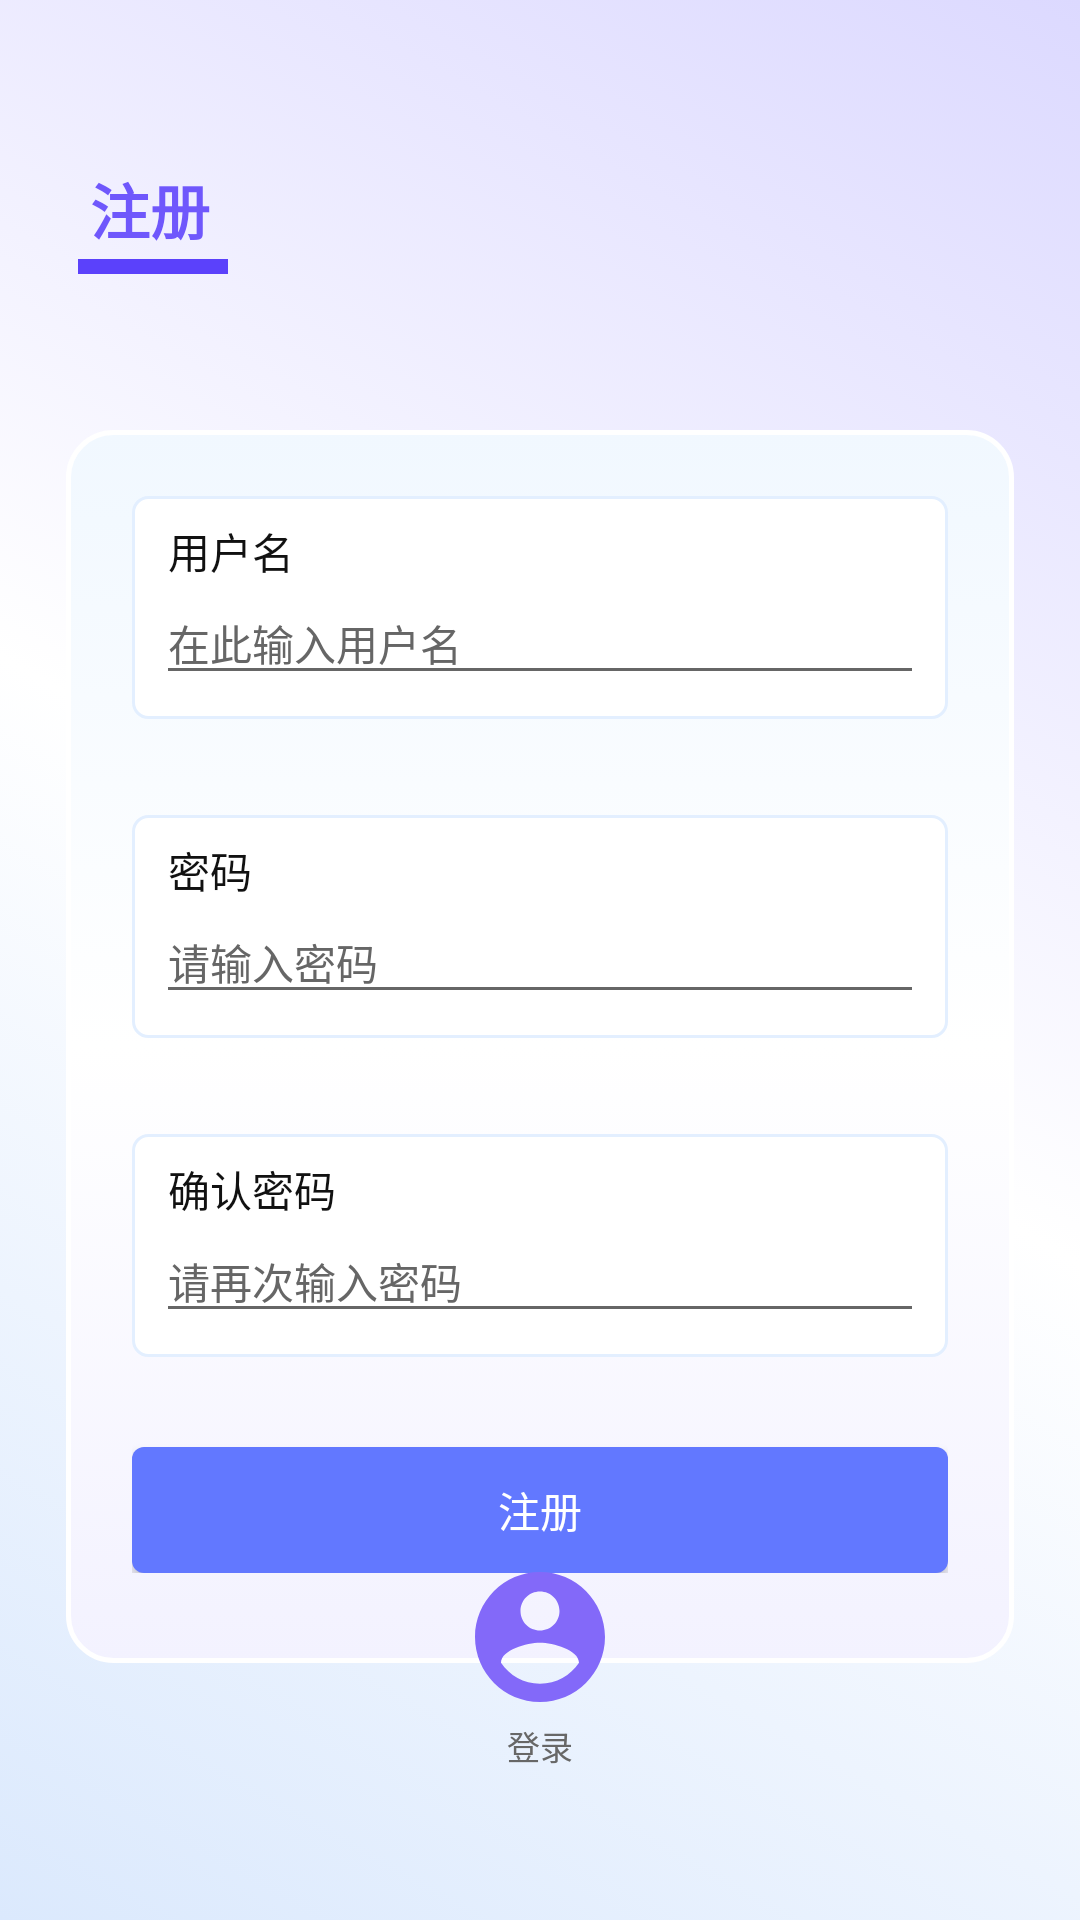

This screen was rendered from an Android layout file. Write that file and the resources it references.
<!-- AndroidManifest.xml: application theme Theme.MyApplication.NoActionBar -->
<!-- res/layout/activity_register.xml -->
<RelativeLayout xmlns:android="http://schemas.android.com/apk/res/android"
    xmlns:app="http://schemas.android.com/apk/res-auto"
    xmlns:tools="http://schemas.android.com/tools"
    android:layout_width="match_parent"
    android:layout_height="match_parent"
    android:background="@drawable/bg_page"
    android:orientation="vertical"
    tools:context=".login.RegisterActivity">

    <TextView
        android:id="@+id/tv_title"
        android:layout_width="match_parent"
        android:layout_height="wrap_content"
        android:layout_marginTop="55dp"
        android:paddingLeft="30dp"
        android:text="注册"
        android:textColor="#6F57FC"
        android:textSize="20sp"
        android:textStyle="bold" />

    <View
        android:layout_width="50dp"
        android:layout_height="5dp"
        android:layout_below="@id/tv_title"
        android:layout_marginLeft="26dp"
        android:layout_marginTop="2dp"
        android:background="#5B41FB" />

    <TextView
        android:id="@+id/tv_loginError"
        android:layout_width="match_parent"
        android:layout_height="wrap_content"
        android:layout_below="@id/tv_title"
        android:layout_marginTop="40dp"
        android:gravity="center"
        android:text=""
        android:textColor="#FF5722"
        android:textSize="14sp" />

    <LinearLayout
        android:id="@+id/lv_LoginBox"
        android:layout_width="match_parent"
        android:layout_height="wrap_content"
        android:layout_below="@id/tv_loginError"
        android:layout_marginLeft="22dp"
        android:layout_marginTop="0dp"
        android:layout_marginRight="22dp"
        android:background="@drawable/bg_login_box"
        android:orientation="vertical"
        android:paddingLeft="22dp"
        android:paddingRight="22dp"
        android:paddingBottom="30dp">

        <LinearLayout
            android:layout_width="match_parent"
            android:layout_height="wrap_content"
            android:layout_marginTop="22dp"
            android:background="@drawable/bg_register_input_item"
            android:gravity="center_vertical"
            android:orientation="vertical"
            android:padding="8dp">

            <TextView
                android:layout_width="wrap_content"
                android:layout_height="wrap_content"
                android:paddingLeft="4dp"
                android:text="用户名"
                android:textColor="#111" />

            <EditText
                android:id="@+id/et_account"
                android:layout_width="match_parent"
                android:layout_height="wrap_content"
                android:hint="在此输入用户名"
                android:inputType="text"
                android:maxLength="16"
                android:maxLines="1"
                android:textColor="#418AFF"
                android:textColorHint="#666"
                android:textSize="14sp" />
        </LinearLayout>

        <LinearLayout
            android:layout_width="match_parent"
            android:layout_height="wrap_content"
            android:layout_marginTop="32dp"
            android:background="@drawable/bg_register_input_item"
            android:gravity="center_vertical"
            android:orientation="vertical"
            android:padding="8dp">

            <TextView
                android:layout_width="wrap_content"
                android:layout_height="wrap_content"
                android:paddingLeft="4dp"
                android:text="密码"
                android:textColor="#111" />

            <EditText
                android:id="@+id/et_password"
                android:layout_width="match_parent"
                android:layout_height="wrap_content"
                android:hint="请输入密码"
                android:inputType="textPassword"
                android:maxLength="16"
                android:maxLines="1"
                android:textColor="#418AFF"
                android:textColorHint="#666"
                android:textSize="14sp" />
        </LinearLayout>

        <LinearLayout
            android:layout_width="match_parent"
            android:layout_height="wrap_content"
            android:layout_marginTop="32dp"
            android:background="@drawable/bg_register_input_item"
            android:gravity="center_vertical"
            android:orientation="vertical"
            android:padding="8dp">

            <TextView
                android:layout_width="wrap_content"
                android:layout_height="wrap_content"
                android:paddingLeft="4dp"
                android:text="确认密码"
                android:textColor="#111" />

            <EditText
                android:id="@+id/et_password2"
                android:layout_width="match_parent"
                android:layout_height="wrap_content"
                android:hint="请再次输入密码"
                android:inputType="textPassword"
                android:maxLength="16"
                android:maxLines="1"
                android:textColor="#418AFF"
                android:textColorHint="#666"
                android:textSize="14sp" />
        </LinearLayout>

        <Button
            android:id="@+id/btn_register"
            android:layout_width="match_parent"
            android:layout_height="42dp"
            android:layout_marginTop="30dp"
            android:background="@drawable/bg_login_btn"
            android:text="注册"
            android:textColor="#fff" />
    </LinearLayout>

    <LinearLayout
        android:layout_width="match_parent"
        android:layout_height="wrap_content"
        android:layout_alignParentBottom="true"
        android:layout_centerHorizontal="true"
        android:layout_marginBottom="50dp"
        android:gravity="center"
        android:orientation="horizontal">

        <LinearLayout
            android:layout_width="wrap_content"
            android:layout_height="wrap_content"
            android:gravity="center"
            android:orientation="vertical">

            <ImageView
                android:id="@+id/btn_login"
                android:layout_width="52dp"
                android:layout_height="52dp"
                android:src="@drawable/baseline_account_circle_64" />

            <TextView
                android:layout_width="wrap_content"
                android:layout_height="wrap_content"
                android:layout_marginTop="2dp"
                android:gravity="center"
                android:text="登录"
                android:textColor="#676767"
                android:textSize="11sp" />
        </LinearLayout>
    </LinearLayout>
</RelativeLayout>
<!-- resources referenced by this layout -->
<resources>
  <!-- drawable baseline_account_circle_64 (drawable) -->
  <vector android:height="64dp" android:tint="#8369F9"
      android:viewportHeight="24" android:viewportWidth="24"
      android:width="64dp" xmlns:android="http://schemas.android.com/apk/res/android">
      <path android:fillColor="@android:color/white" android:pathData="M12,2C6.48,2 2,6.48 2,12s4.48,10 10,10 10,-4.48 10,-10S17.52,2 12,2zM12,5c1.66,0 3,1.34 3,3s-1.34,3 -3,3 -3,-1.34 -3,-3 1.34,-3 3,-3zM12,19.2c-2.5,0 -4.71,-1.28 -6,-3.22 0.03,-1.99 4,-3.08 6,-3.08 1.99,0 5.97,1.09 6,3.08 -1.29,1.94 -3.5,3.22 -6,3.22z"/>
  </vector>
  <!-- drawable bg_login_box (drawable) -->
  <?xml version="1.0" encoding="utf-8"?>
  <selector xmlns:android="http://schemas.android.com/apk/res/android">
  
      <item>
          <shape>
              <solid android:color="#F2F7FF"/>
              <gradient android:startColor="#F3F2FF"
                  android:centerColor="#fff"
                  android:endColor="#F1F8FF"
                  android:angle="90"/>
              <corners android:radius="15dp"/>
              <stroke android:width="1.6dp" android:color="#fff"/>
          </shape>
      </item>
  
  </selector>
  <!-- drawable bg_login_btn (drawable) -->
  <?xml version="1.0" encoding="utf-8"?>
  <selector xmlns:android="http://schemas.android.com/apk/res/android">
  
      <item android:state_pressed="false">
          <shape>
              <solid android:color="#6278FF"/>
              <corners android:radius="4dp"/>
          </shape>
      </item>
  
      <item android:state_pressed="true">
          <shape>
              <solid android:color="#3F51C3"/>
              <corners android:radius="5dp"/>
          </shape>
      </item>
  
  </selector>
  <!-- drawable bg_page (drawable) -->
  <?xml version="1.0" encoding="utf-8"?>
  <selector xmlns:android="http://schemas.android.com/apk/res/android">
  
      <item>
          <shape>
            <gradient android:startColor="#DBE9FD"
                android:centerColor="#fff"
                android:endColor="#DCD9FF"
                android:angle="45"/>
          </shape>
      </item>
  
  </selector>
  <!-- drawable bg_register_input_item (drawable) -->
  <?xml version="1.0" encoding="utf-8"?>
  <selector xmlns:android="http://schemas.android.com/apk/res/android">
  
      <item>
          <shape>
              <solid android:color="#fff"/>
              <corners android:radius="5dp"/>
              <stroke android:width="1dp" android:color="#E3EFFF"/>
          </shape>
      </item>
  
  
  
  </selector>
  <style name="Theme.MyApplication.NoActionBar" parent="Theme.MaterialComponents.DayNight.DarkActionBar">
          <item name="windowActionBar">false</item>
          <item name="windowNoTitle">true</item>
          <item name="colorPrimary">@color/purple_500</item>
          <item name="colorPrimaryVariant">@color/purple_700</item>
          <item name="colorOnPrimary">@color/white</item>
          
          <item name="colorSecondary">@color/teal_200</item>
          <item name="colorSecondaryVariant">@color/teal_700</item>
          <item name="colorOnSecondary">@color/black</item>
          
          <item name="android:statusBarColor">?attr/colorPrimaryVariant</item>
      </style>
  <color name="purple_500">#FF6200EE</color>
  <color name="purple_700">#FF3700B3</color>
  <color name="white">#FFFFFFFF</color>
  <color name="teal_200">#FF03DAC5</color>
  <color name="teal_700">#FF018786</color>
  <color name="black">#FF000000</color>
</resources>
